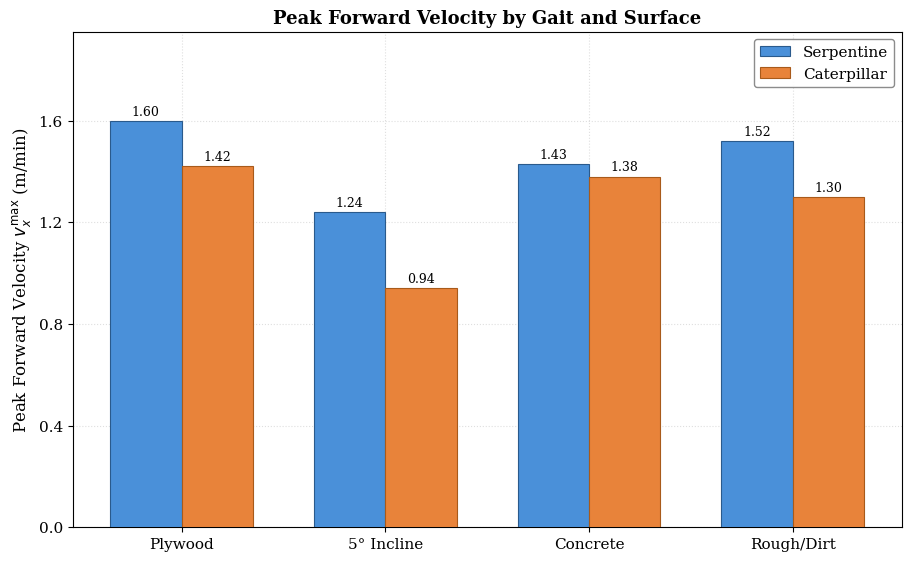

The script that saved this image:
"""Generate peak forward velocity table graph and save as PNG/PDF."""

import numpy as np
import matplotlib.pyplot as plt
import matplotlib as mpl

# ── Style ──────────────────────────────────────────────────────────────
mpl.rcParams.update({
    "font.family": "serif",
    "font.size": 11,
    "axes.grid": True,
    "grid.linestyle": ":",
    "grid.alpha": 0.4,
    "axes.axisbelow": True,
})

BLUE = "#4A90D9"
ORANGE = "#E8833A"
BLUE_EDGE = "#2A5A8C"
ORANGE_EDGE = "#A85A1A"

surfaces = ["Plywood", "5° Incline", "Concrete", "Rough/Dirt"]
x = np.arange(len(surfaces))
bar_w = 0.35

# ── Data ───────────────────────────────────────────────────────────────
# Peak forward velocity (v_x^max in m/min)
serp_vx = [1.60, 1.24, 1.43, 1.52]
cat_vx  = [1.42, 0.94, 1.38, 1.30]

# ── Figure ─────────────────────────────────────────────────────────────
fig, ax = plt.subplots(figsize=(9, 5.5), constrained_layout=True)

bars_s = ax.bar(x - bar_w / 2, serp_vx, bar_w,
                color=BLUE, edgecolor=BLUE_EDGE, linewidth=0.8,
                label="Serpentine", zorder=3)
bars_c = ax.bar(x + bar_w / 2, cat_vx, bar_w,
                color=ORANGE, edgecolor=ORANGE_EDGE, linewidth=0.8,
                label="Caterpillar", zorder=3)

# bar labels
ax.bar_label(bars_s, fmt="%.2f", fontsize=9, padding=2)
ax.bar_label(bars_c, fmt="%.2f", fontsize=9, padding=2)

ax.set_xticks(x)
ax.set_xticklabels(surfaces)
ax.set_ylabel(r"Peak Forward Velocity $v_x^{\max}$ (m/min)", fontsize=12)
ax.set_ylim(0, 1.95)
ax.set_yticks([0, 0.4, 0.8, 1.2, 1.6])
ax.set_title("Peak Forward Velocity by Gait and Surface", fontweight="bold", fontsize=13)
ax.legend(loc="upper right", framealpha=0.9, edgecolor="gray", fontsize=11)

# ── Save ───────────────────────────────────────────────────────────────
fig.savefig("peak_velocity.png", dpi=300)
fig.savefig("peak_velocity.pdf")
print("Saved  peak_velocity.png  and  peak_velocity.pdf")
plt.show()
